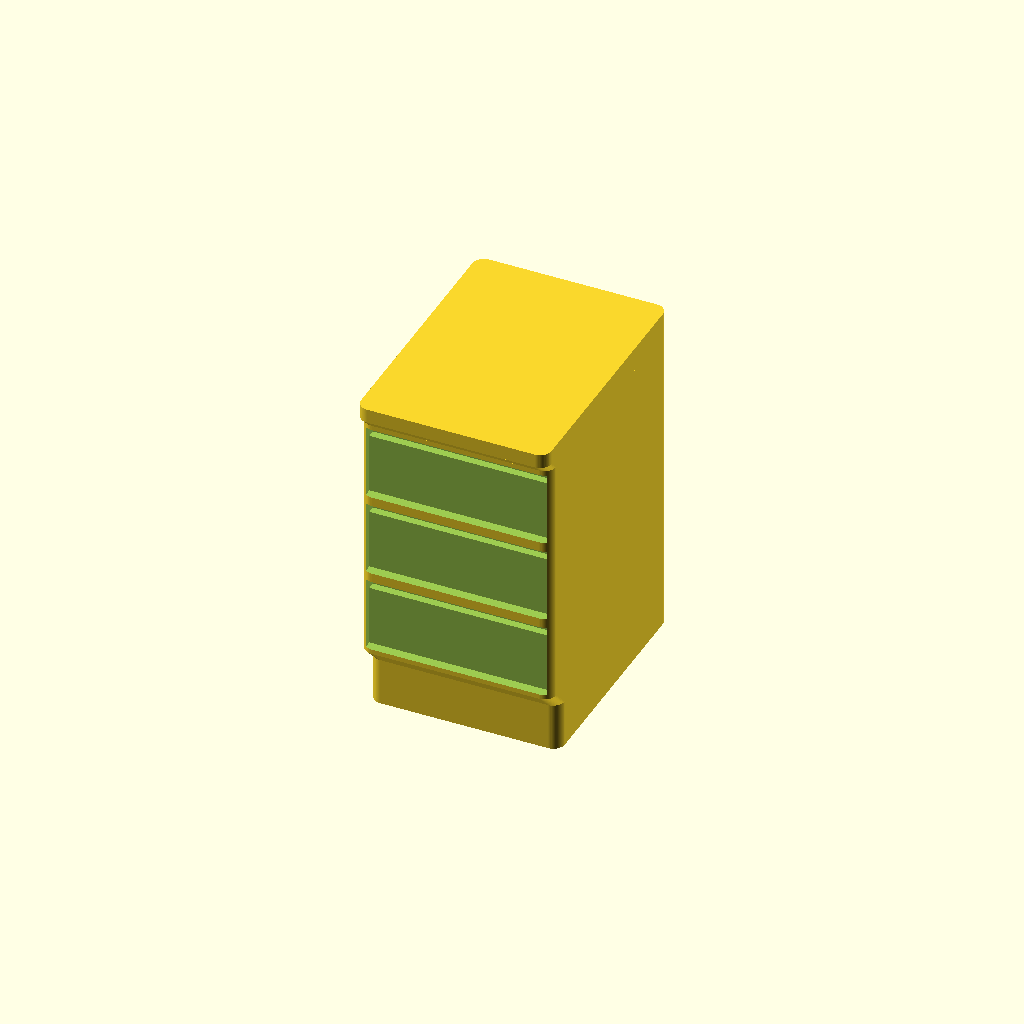
Cell 1 — every parameter at its default value.
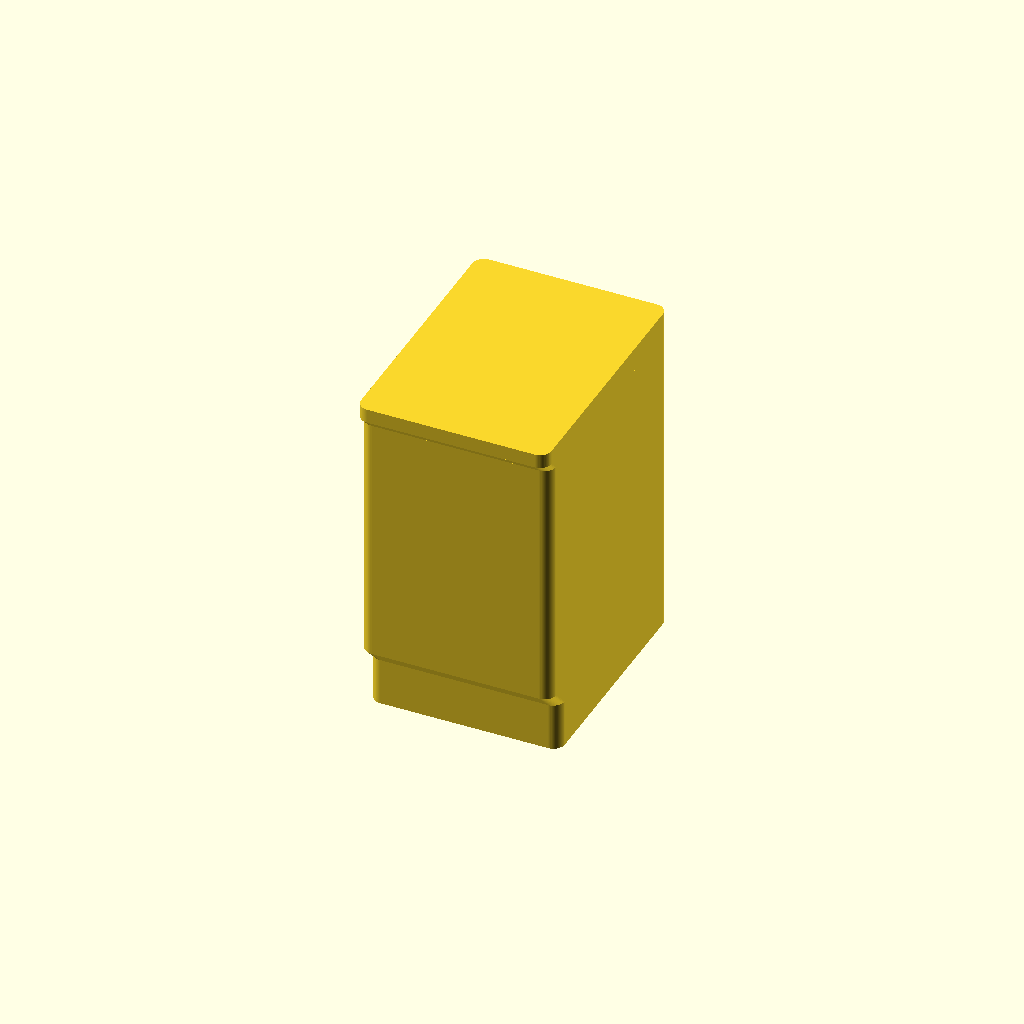
Cell 2: the same model with Show_drawers = false.
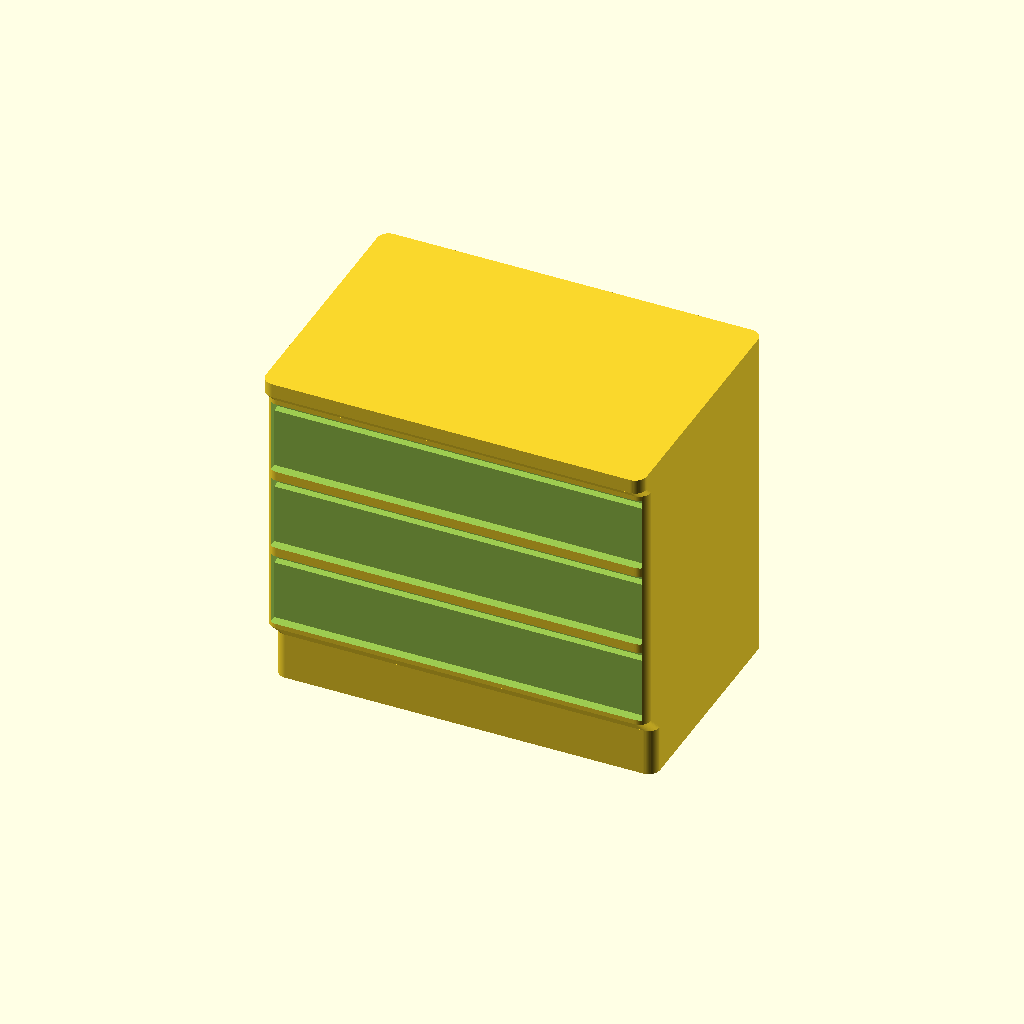
Cell 3: Width = 80 (everything else at default).
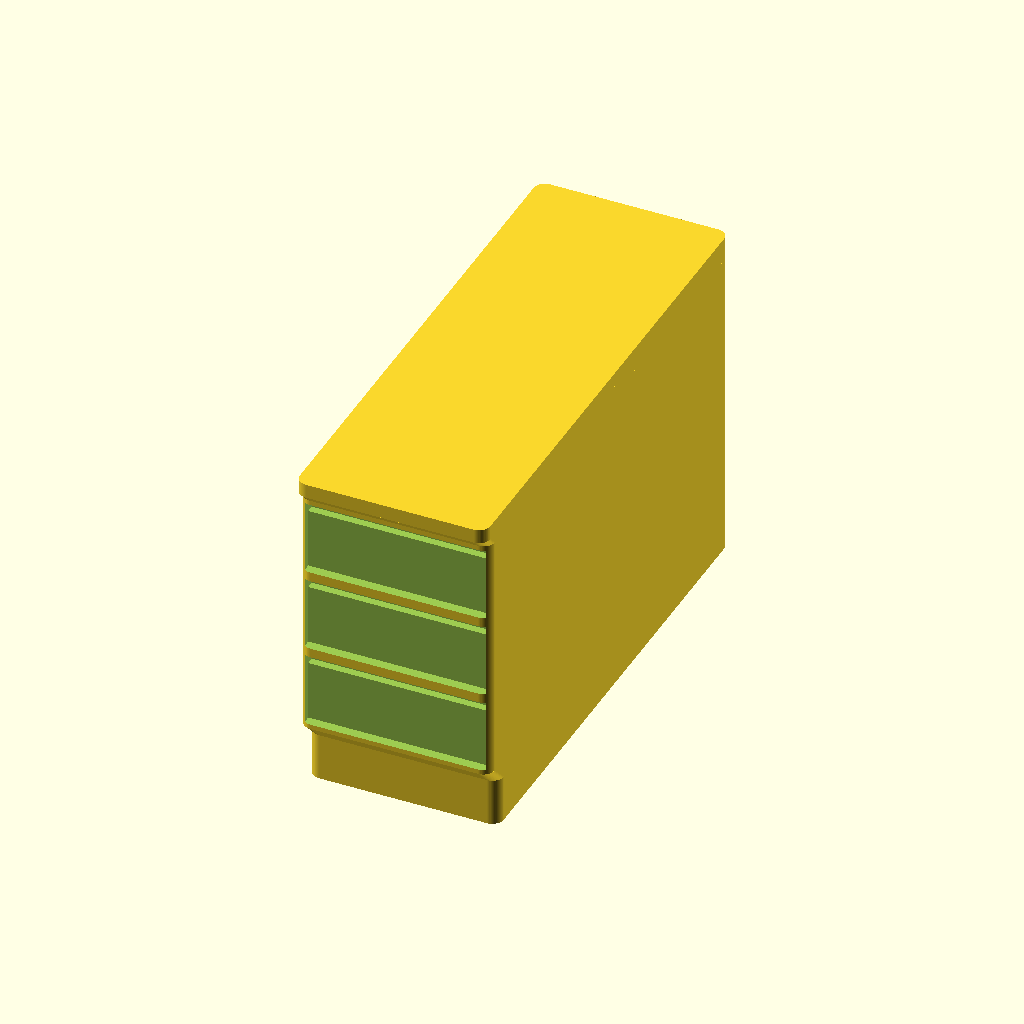
Cell 4: Depth = 110 (everything else at default).
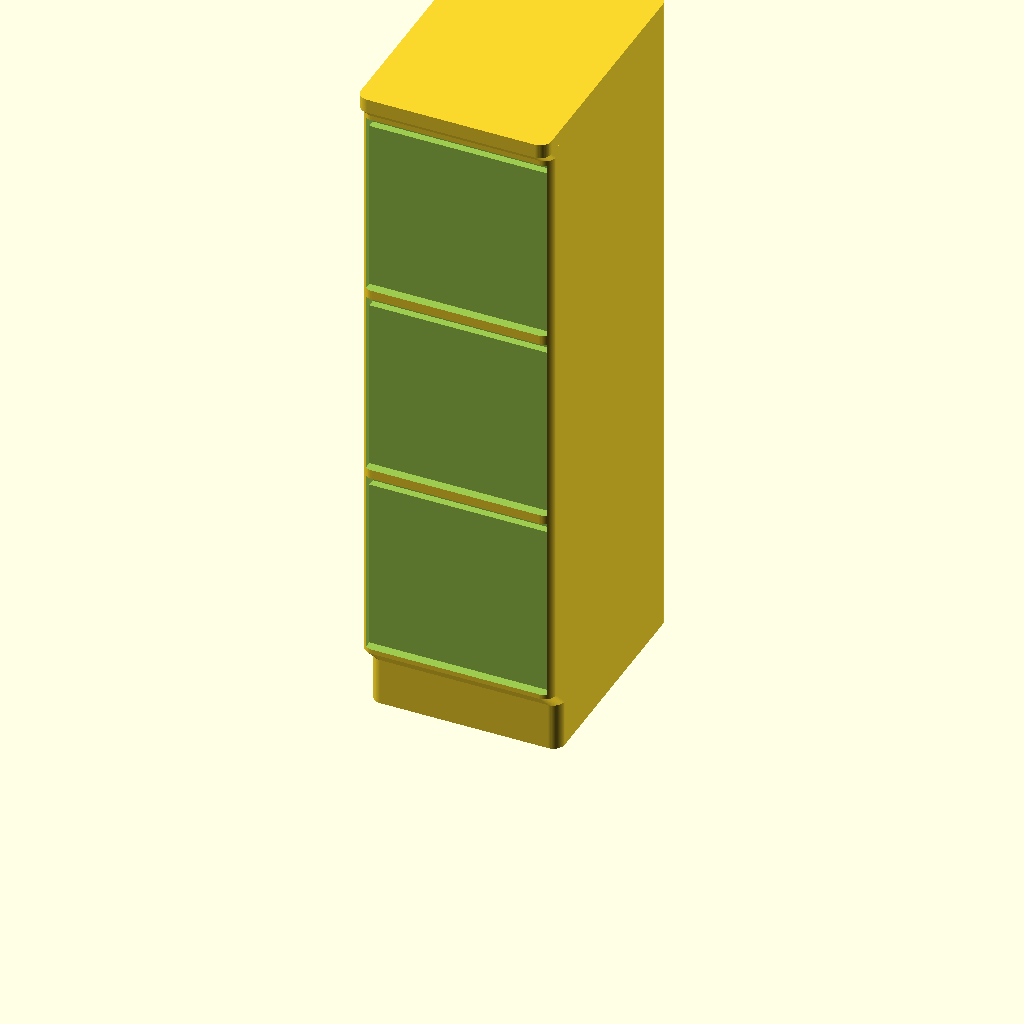
Cell 5: Height = 144 (everything else at default).
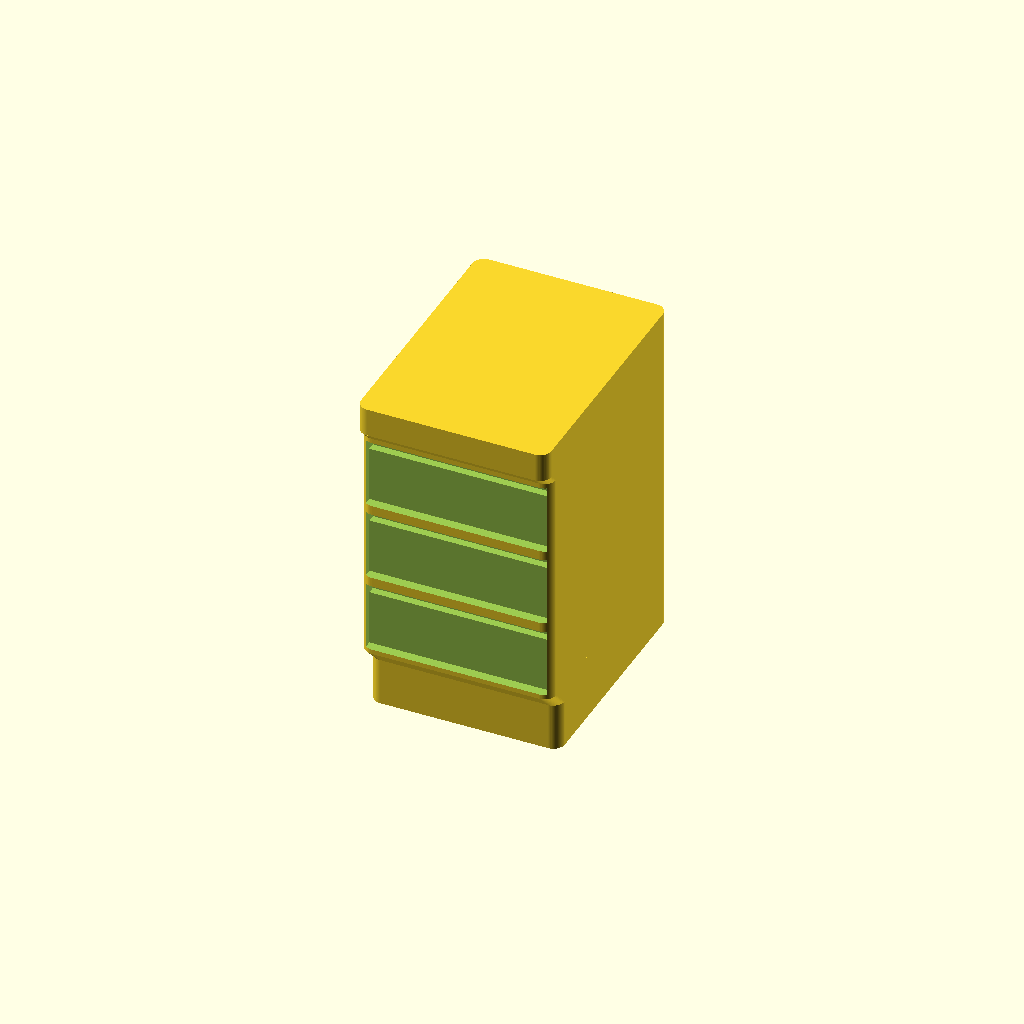
Cell 6: Top_h = 6 (everything else at default).
One fixed orthographic camera (rotation 55°, 0°, 25°; colour scheme Cornfield) for every cell.
The OpenSCAD source (scad/office/filing_cabinet.scad):
// office / filing_cabinet — a drawer pedestal: a narrow, deep carcass on a recessed
// plinth, with a stack of drawer fronts on its FRONT (-Y) face, each with a recessed
// finger pull along its top — the metal-office look, and the one detail that tells a
// filing pedestal from the chest of drawers it shares a shape with.
//
// It used to be a plain block with the drawers() pictogram engraved on its TOP face —
// the labelled brick AGENTS.md §1.1 warns against: a 0.4 mm groove on the one face a
// low angle sees least of said nothing, and the box read as a box. A filing cabinet's
// drawers are on the front, where you pull them, so that is where they went — real
// recesses in the face (base_unit()/unit_fronts() in lib/common.scad), the same body
// the kitchen cabinets stand on, over a toe kick so it reads as furniture on the floor
// and not a brick sunk into it.
//
// The pull is the handleless grip rail unit_fronts() cuts by default, not the knob a
// bedside chest gets: a filing pedestal has a long recessed finger pull, and a cut
// reads truer here than a 1 mm knob that would snap off in the box (§1.3).
//
// Width/Depth are the real-world footprint in cm: a filing pedestal is narrow and deep,
// 40 wide by 55 deep, so a hanging file runs front-to-back. Height is the real carcass
// height — a three-drawer pedestal is built to slide under a desk top — shrunk by the
// plan scale like the footprint (see printed_h() in lib/common.scad).

include <../lib/common.scad>

Width  = 40;  // cm
Depth  = 55;  // cm
Height = 72;  // cm — a pedestal, under a 74 cm desk top

// the printed height, mm: Height at the plan scale
Print_h = printed_h(Height);

// The cabinet top, in real cm — a thin slab standing a little proud of the carcass, so
// the piece has a lid over its top drawer rather than the drawer running off the top edge.
Top_h = 3;

Show_drawers = true;
Drawers      = 3;  // fronts up the face — a two- or three-drawer pedestal

// Magnet pockets in the bottom face (0 = none). One central pocket: the piece is small
// enough that it does not need a second to stop it pivoting, and it goes in the plinth —
// the footprint that really meets the board (see unit_plinth_d() and Magnet_* in
// lib/common.scad). The 40 cm width is 10 mm at 1:40 — wide enough for a 4 mm disc.
Magnets = 1;

filing_cabinet();

module filing_cabinet() {
    difference() {
        base_unit(Width, Depth, Print_h, Top_h);
        if (Show_drawers)
            unit_fronts(Width, Depth,
                        unit_face_z0(Width, Depth, Print_h, Top_h),
                        unit_face_z1(Width, Depth, Print_h, Top_h),
                        1, Drawers, Top_h);
        if (Magnets > 0)
            magnets(Width, unit_plinth_d(Width, Depth), Magnets);
    }
}
Customizer parameters (derived from the source; name, type, default, range or options):
Width: number, default 40
Depth: number, default 55
Height: number, default 72
Top_h: number, default 3
Show_drawers: bool, default true
Drawers: number, default 3
Magnets: number, default 1
